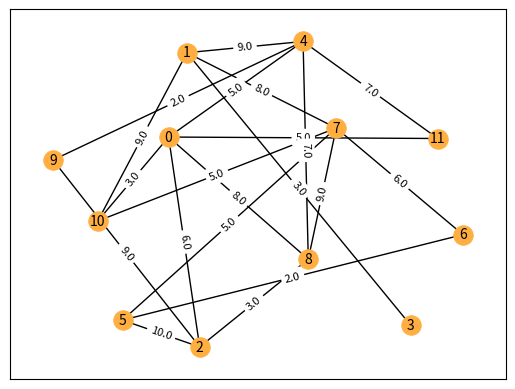

Reproduce this figure in Python.
import math
import heapq
import networkx as nx
import matplotlib.pyplot as plt
from collections import defaultdict
import random
import time


def dijkstra(graph, start, end):
    dist = defaultdict(lambda: math.inf)
    dist[start] = 0
    visited = set()
    heap = [(0, start)]
    predecessors = {}

    while heap:
        min_dist, min_node = heapq.heappop(heap)

        if min_node == end:
            break

        if min_node in visited:
            continue

        for neighbor in graph.neighbors(min_node):
            if neighbor not in visited:
                new_dist = dist[min_node] + graph[min_node][neighbor]['weight']
                if new_dist < dist[neighbor]:
                    dist[neighbor] = new_dist
                    predecessors[neighbor] = min_node
                    heapq.heappush(heap, (new_dist, neighbor))

        visited.add(min_node)

    path = []
    node = end
    while node != start:
        path.append(node)
        node = predecessors[node]
    path.append(start)
    path.reverse()

    return path


def draw_path_edges(G, pos, path):
    # Draw the path edges and nodes
    edge_list = [(path[i], path[i+1]) for i in range(len(path)-1)]
    path_nodes = path
    edge_color = 'green'
    node_color = 'green'

    # Draw edges
    nx.draw_networkx_edges(G, pos, edgelist=edge_list, edge_color=edge_color, width=1)

    # Draw nodes
    nx.draw_networkx_nodes(G, pos, nodelist=path_nodes, node_color=node_color, node_size=200)

    # Draw edge labels on top of green line
    nx.draw_networkx_edge_labels(G, pos, edge_labels={(u, v): d['weight'] for u, v, d in G.edges(data=True)}, font_size=8)

    plt.draw()

def on_click(event):
    global selected_nodes, path_edges, path_nodes
    
    if event.button == 1: # left click
        if len(selected_nodes) < 2:
            node = None
            for n in G.nodes():
                if (pos[n][0]-event.xdata)**2 + (pos[n][1]-event.ydata)**2 < 0.01:
                    node = n
                    break
            if node is not None:
                selected_nodes.append(node)
                nx.draw_networkx_nodes(G, pos, nodelist=[node], node_color="green", node_size=200)
                plt.draw()
        
            if len(selected_nodes) == 2:
                path = dijkstra(G, selected_nodes[0], selected_nodes[1])
                print(path)
                for i in range(len(path)-1):
                    edge = (path[i], path[i+1])
                    if edge not in path_edges and (edge[1], edge[0]) not in path_edges:
                        path_edges.add(edge)
                        nx.draw_networkx_edges(G, pos, edgelist=[edge], edge_color="green", width=1)
                        plt.draw()
                        time.sleep(0.5)
                draw_path_edges(G, pos, path)

    elif event.button == 3: # right click
        nx.draw_networkx_nodes(G, pos, node_size=200, node_color="#FFAE42", linewidths=0.5)
        nx.draw_networkx_edges(G, pos, edge_color = "#000000", width = 1)
        nx.draw_networkx_labels(G, pos, font_size=10)
        nx.draw_networkx_edge_labels(G, pos, edge_labels={(u, v): d['weight'] for u, v, d in G.edges(data=True)}, font_size=8)

        path_edges.clear()
        selected_nodes.clear()
        path_nodes.clear()
        plt.draw()

# Prompt the user for the graph parameters
n = 12
p = .25

G = nx.erdos_renyi_graph(n, p, seed=42)
for u, v, d in G.edges(data=True):
    d['weight'] = float(random.randint(1, 10))

# Draw the graph
pos = nx.spring_layout(G, k=.4*n)
nx.draw_networkx_nodes(G, pos, node_size=200, node_color="#FFAE42", linewidths=0.5)
nx.draw_networkx_edges(G, pos, edge_color = "#000000", width = 1)
nx.draw_networkx_labels(G, pos, font_size=10)
nx.draw_networkx_edge_labels(G, pos, edge_labels={(u, v): d['weight'] for u, v, d in G.edges(data=True)}, font_size=8)

selected_nodes = list()
path_nodes = list()
path_edges = set()

cid = plt.gcf().canvas.mpl_connect("button_press_event", on_click)
plt.show()
